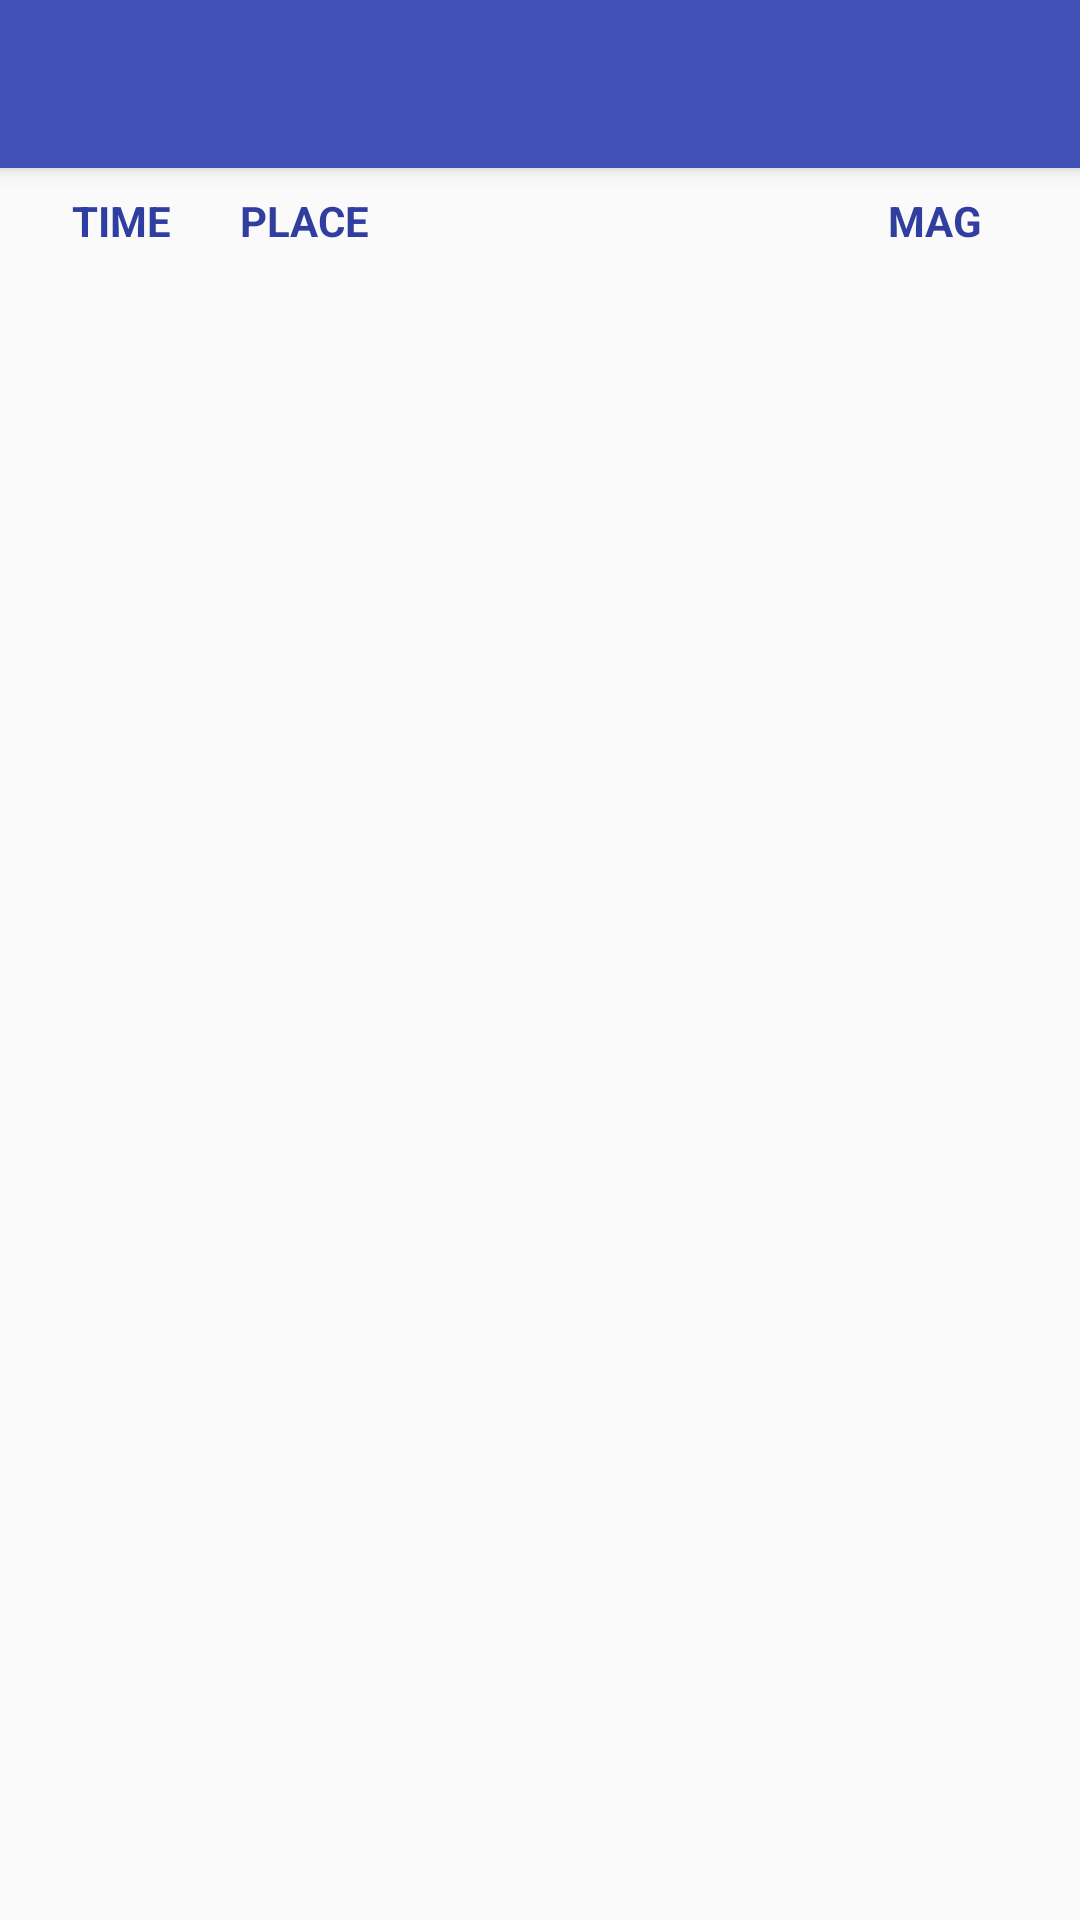

This screen was rendered from an Android layout file. Write that file and the resources it references.
<!-- AndroidManifest.xml: activity theme AppTheme.NoActionBar -->
<!-- res/layout/activity_earthquakerecord_list.xml -->
<?xml version="1.0" encoding="utf-8"?>
<android.support.design.widget.CoordinatorLayout xmlns:android="http://schemas.android.com/apk/res/android"
                                                 xmlns:app="http://schemas.android.com/apk/res-auto"
                                                 xmlns:tools="http://schemas.android.com/tools"
                                                 android:layout_width="match_parent"
                                                 android:layout_height="match_parent"
                                                 android:fitsSystemWindows="true"
                                                 tools:context="com.example.earthquakes.EarthQuakeRecordListActivity">

    <android.support.design.widget.AppBarLayout
        android:id="@+id/app_bar"
        android:layout_width="match_parent"
        android:layout_height="wrap_content"
        android:theme="@style/AppTheme.AppBarOverlay">

        <android.support.v7.widget.Toolbar
            android:id="@+id/toolbar"
            android:layout_width="match_parent"
            android:layout_height="?attr/actionBarSize"
            app:popupTheme="@style/AppTheme.PopupOverlay"/>

    </android.support.design.widget.AppBarLayout>

    <FrameLayout
        android:id="@+id/frameLayout"
        android:layout_width="match_parent"
        android:layout_height="match_parent"
        app:layout_behavior="@string/appbar_scrolling_view_behavior">

        <include layout="@layout/earthquakerecord_list"/>
    </FrameLayout>

</android.support.design.widget.CoordinatorLayout>
<!-- res/layout/earthquakerecord_list.xml (included above) -->
<?xml version="1.0" encoding="utf-8"?>
<LinearLayout xmlns:android="http://schemas.android.com/apk/res/android"
              android:layout_width="match_parent"
              android:layout_height="match_parent"
              android:orientation="vertical">

    <LinearLayout
        android:layout_width="match_parent"
        android:layout_height="wrap_content"
        android:layout_marginLeft="16dp"
        android:layout_marginRight="16dp"
        android:orientation="horizontal">

        <TextView
            android:layout_width="0dp"
            android:layout_height="wrap_content"
            android:layout_margin="@dimen/text_margin"
            android:layout_weight="1"
            android:text="@string/list_header_time"
            android:textAllCaps="true"
            android:textColor="@color/colorPrimaryDark"
            android:textStyle="bold"/>

        <TextView
            android:layout_width="0dp"
            android:layout_height="wrap_content"
            android:layout_margin="@dimen/text_margin"
            android:layout_weight="5"
            android:text="@string/list_header_place"
            android:textAllCaps="true"
            android:textColor="@color/colorPrimaryDark"
            android:textStyle="bold"/>

        <TextView
            android:layout_width="0dp"
            android:layout_height="wrap_content"
            android:layout_margin="@dimen/text_margin"
            android:layout_weight="1"
            android:text="@string/list_header_magnitude"
            android:textAllCaps="true"
            android:textColor="@color/colorPrimaryDark"
            android:textStyle="bold"/>
    </LinearLayout>

    <android.support.v7.widget.RecyclerView android:id="@+id/earthquakerecord_list"
                                            android:name="com.example.earthquakes.EarthQuakeRecordListFragment"
                                            xmlns:android="http://schemas.android.com/apk/res/android"
                                            xmlns:app="http://schemas.android.com/apk/res-auto"
                                            xmlns:tools="http://schemas.android.com/tools"
                                            android:layout_width="match_parent"
                                            android:layout_height="match_parent"
                                            android:layout_marginLeft="16dp"
                                            android:layout_marginRight="16dp"
                                            app:layoutManager="LinearLayoutManager"
                                            tools:context="com.example.earthquakes.EarthQuakeRecordListActivity"
                                            tools:listitem="@layout/earthquakerecord_list_content"/>
</LinearLayout>
<!-- res/layout/earthquakerecord_list_content.xml (included above) -->
<?xml version="1.0" encoding="utf-8"?>
<LinearLayout xmlns:android="http://schemas.android.com/apk/res/android"
              android:layout_width="match_parent"
              android:layout_height="wrap_content"
              android:orientation="horizontal">

    <TextView
        android:id="@+id/date_occurred"
        android:layout_width="0dp"
        android:layout_height="wrap_content"
        android:layout_margin="@dimen/text_margin"
        android:layout_weight="2"
        android:textAppearance="?attr/textAppearanceListItem"/>

    <TextView
        android:id="@+id/place_occurred"
        android:layout_width="0dp"
        android:layout_height="wrap_content"
        android:layout_margin="@dimen/text_margin"
        android:layout_weight="5"
        android:textAppearance="?attr/textAppearanceListItem"/>

    <TextView
        android:id="@+id/magnitude"
        android:layout_width="0dp"
        android:layout_height="wrap_content"
        android:layout_margin="@dimen/text_margin"
        android:layout_weight="1"
        android:textAppearance="?attr/textAppearanceListItem"/>
</LinearLayout>
<!-- resources referenced by this layout -->
<resources>
  <color name="colorPrimaryDark">#303F9F</color>
  <dimen name="text_margin">8dp</dimen>
  <string name="list_header_magnitude">Mag</string>
  <string name="list_header_place">Place</string>
  <string name="list_header_time">Time</string>
  <style name="AppTheme.AppBarOverlay" parent="ThemeOverlay.AppCompat.Dark.ActionBar" />
  <style name="AppTheme.PopupOverlay" parent="ThemeOverlay.AppCompat.Light" />
  <style name="AppTheme.NoActionBar">
          <item name="windowActionBar">false</item>
          <item name="windowNoTitle">true</item>
      </style>
</resources>
